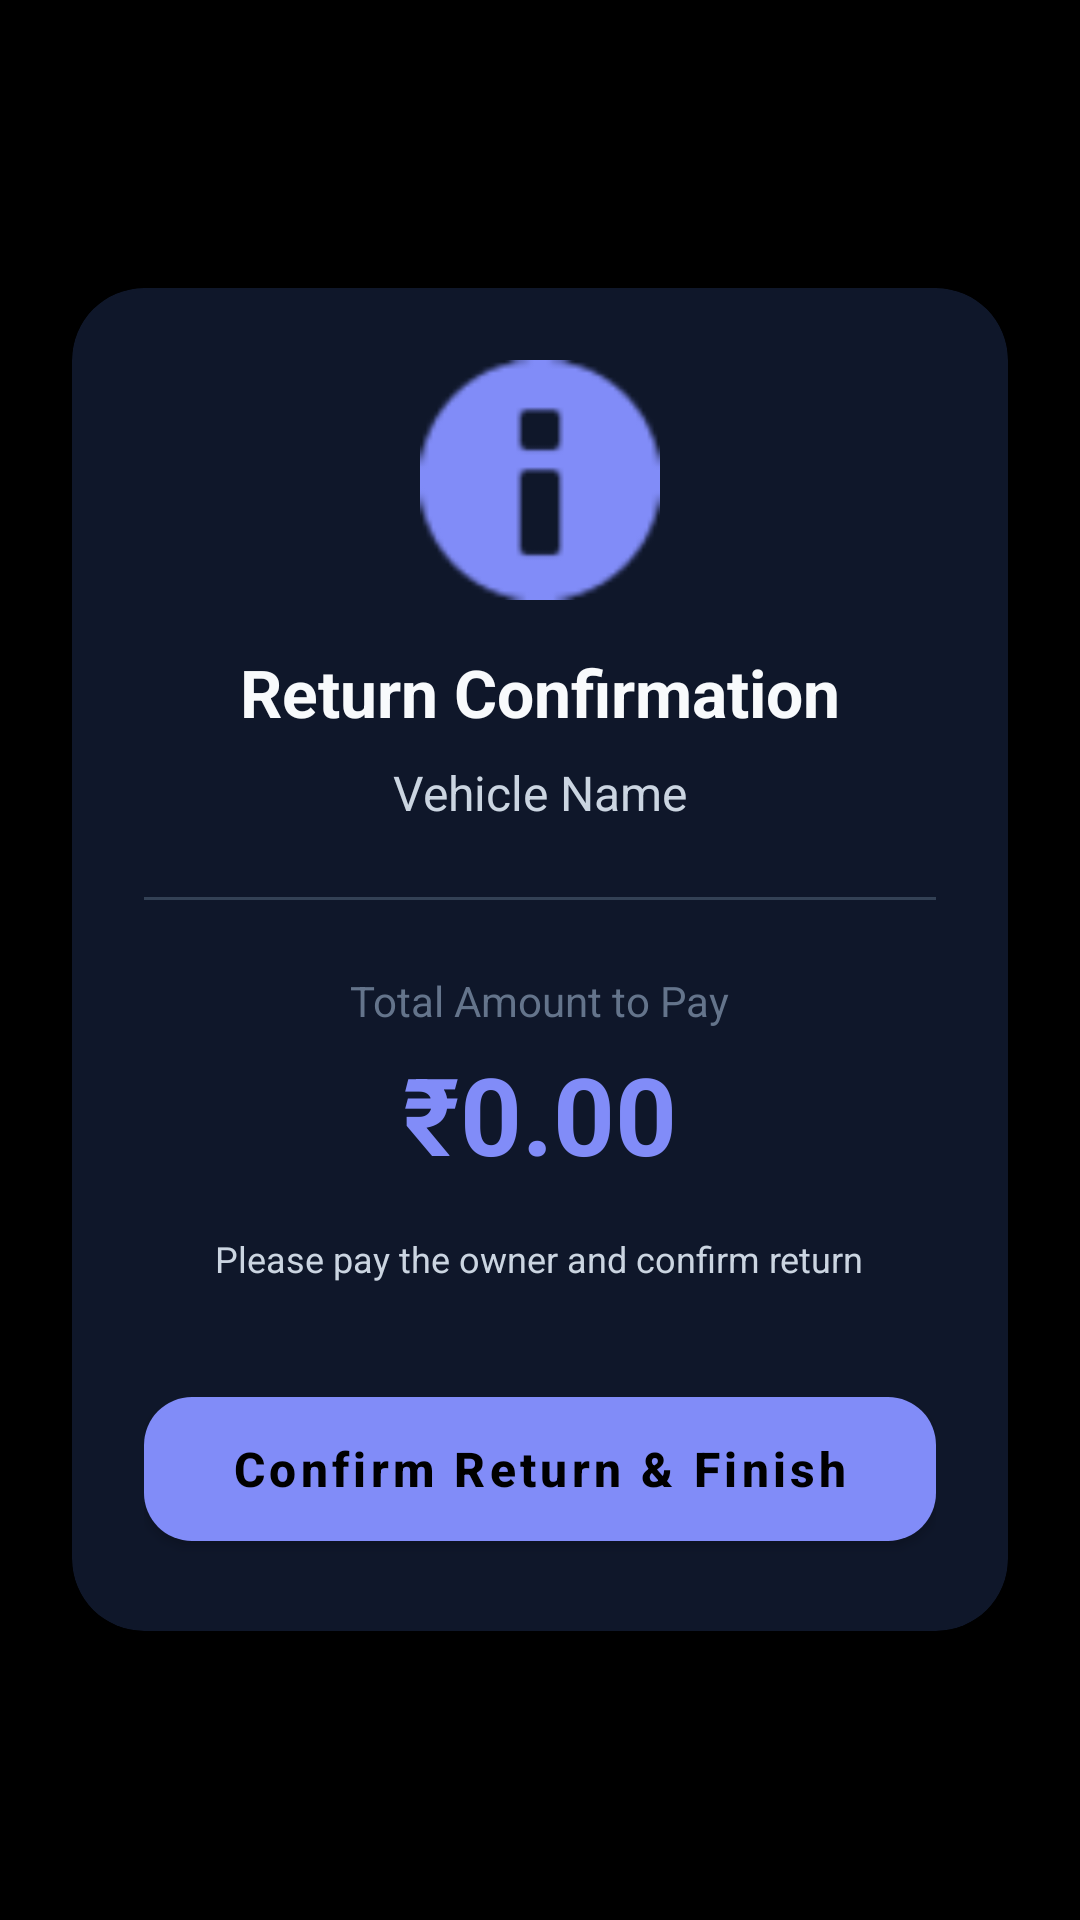

Write the Android layout XML for this screen, with the resource values it uses.
<!-- AndroidManifest.xml: application theme Theme.VehicleRentApp -->
<!-- res/layout/activity_rental_return_confirmation.xml -->
<?xml version="1.0" encoding="utf-8"?>
<LinearLayout xmlns:android="http://schemas.android.com/apk/res/android"
    xmlns:app="http://schemas.android.com/apk/res-auto"
    android:layout_width="match_parent"
    android:layout_height="match_parent"
    android:orientation="vertical"
    android:gravity="center"
    android:padding="24dp"
    android:background="@color/background">

    <com.google.android.material.card.MaterialCardView
        android:layout_width="match_parent"
        android:layout_height="wrap_content"
        app:cardCornerRadius="24dp"
        app:cardElevation="8dp"
        app:cardBackgroundColor="@color/surface">

        <LinearLayout
            android:layout_width="match_parent"
            android:layout_height="wrap_content"
            android:orientation="vertical"
            android:padding="24dp"
            android:gravity="center">

            <ImageView
                android:layout_width="80dp"
                android:layout_height="80dp"
                android:src="@android:drawable/ic_dialog_info"
                app:tint="@color/primary"
                android:layout_marginBottom="16dp"/>

            <TextView
                android:layout_width="wrap_content"
                android:layout_height="wrap_content"
                android:text="Return Confirmation"
                android:textColor="@color/text_primary"
                android:textSize="22sp"
                android:textStyle="bold" />

            <TextView
                android:id="@+id/tvVehicleName"
                android:layout_width="wrap_content"
                android:layout_height="wrap_content"
                android:text="Vehicle Name"
                android:textColor="@color/text_secondary"
                android:textSize="16sp"
                android:layout_marginTop="8dp"/>

            <View
                android:layout_width="match_parent"
                android:layout_height="1dp"
                android:background="@color/card_outline"
                android:layout_marginVertical="24dp" />

            <TextView
                android:layout_width="wrap_content"
                android:layout_height="wrap_content"
                android:text="Total Amount to Pay"
                android:textColor="@color/text_muted"
                android:textSize="14sp" />

            <TextView
                android:id="@+id/tvTotalCost"
                android:layout_width="wrap_content"
                android:layout_height="wrap_content"
                android:text="₹0.00"
                android:textColor="@color/primary"
                android:textSize="36sp"
                android:textStyle="bold"
                android:layout_marginTop="4dp"/>

            <TextView
                android:layout_width="wrap_content"
                android:layout_height="wrap_content"
                android:text="Please pay the owner and confirm return"
                android:textColor="@color/text_secondary"
                android:textSize="12sp"
                android:layout_marginTop="16dp"
                android:gravity="center"/>

            <com.google.android.material.button.MaterialButton
                android:id="@+id/btnConfirmReturn"
                android:layout_width="match_parent"
                android:layout_height="60dp"
                android:text="Confirm Return &amp; Finish"
                android:layout_marginTop="32dp"
                app:cornerRadius="16dp"
                android:textAllCaps="false"
                android:textSize="16sp"
                android:textStyle="bold" />

        </LinearLayout>
    </com.google.android.material.card.MaterialCardView>

</LinearLayout>
<!-- resources referenced by this layout -->
<resources>
  <color name="background">#000000</color>
  <color name="card_outline">#334155</color>
  <color name="primary">#818CF8</color>
  <color name="surface">#0F172A</color>
  <color name="text_muted">#64748B</color>
  <color name="text_primary">#F8FAFC</color>
  <color name="text_secondary">#CBD5E1</color>
  <style name="Theme.VehicleRentApp" parent="Theme.MaterialComponents.NoActionBar">
          <item name="colorPrimary">@color/primary</item>
          <item name="colorPrimaryDark">@color/background</item>
          <item name="colorAccent">@color/accent</item>
          <item name="android:statusBarColor">@color/background</item>
          <item name="android:windowLightStatusBar">false</item>
      </style>
  <color name="accent">#A3E635</color>
</resources>
